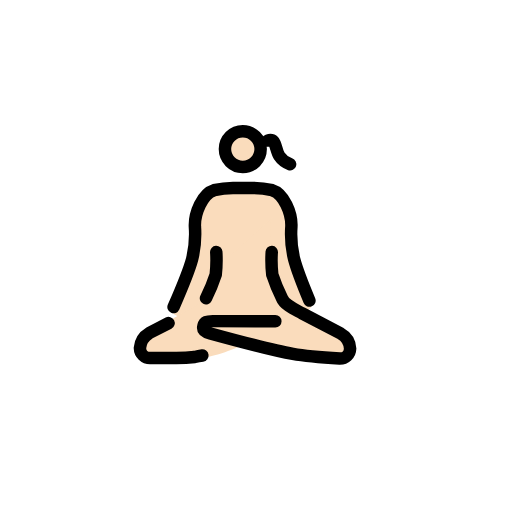
t = 0.00 s
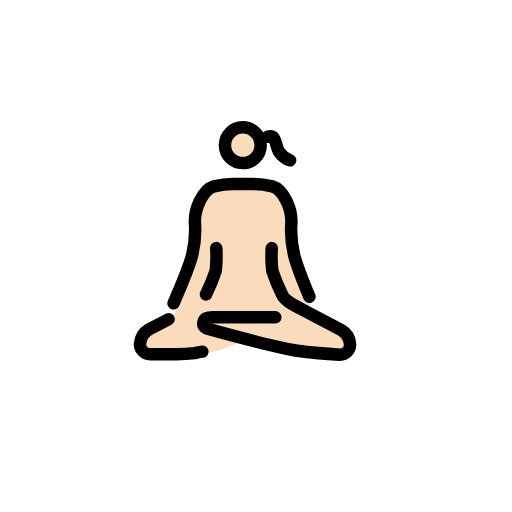
t = 0.79 s
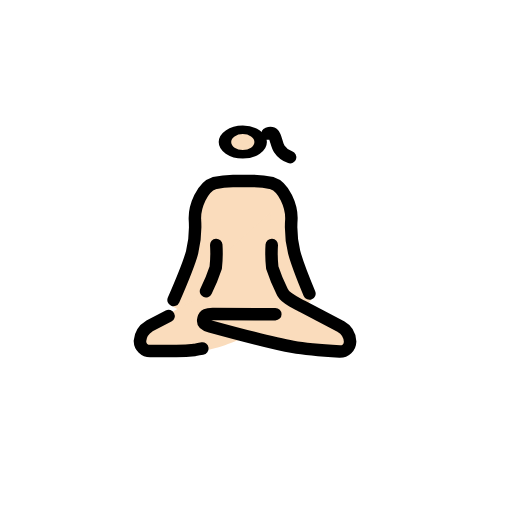
t = 1.43 s
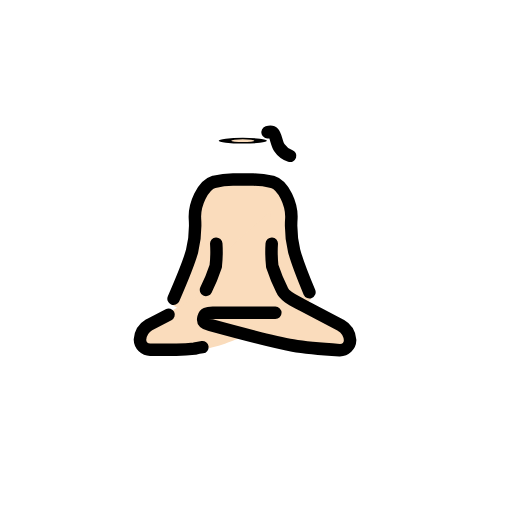
t = 2.10 s
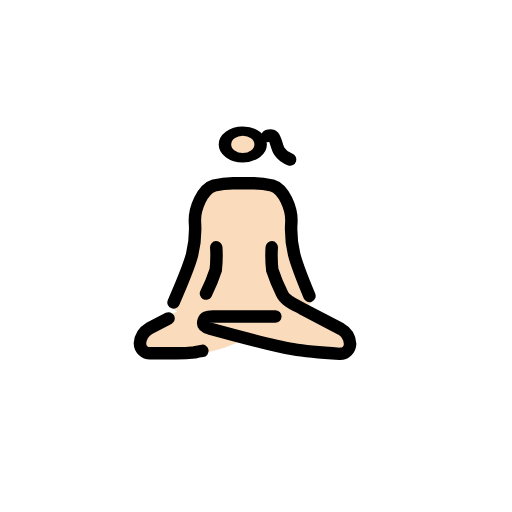
t = 2.85 s
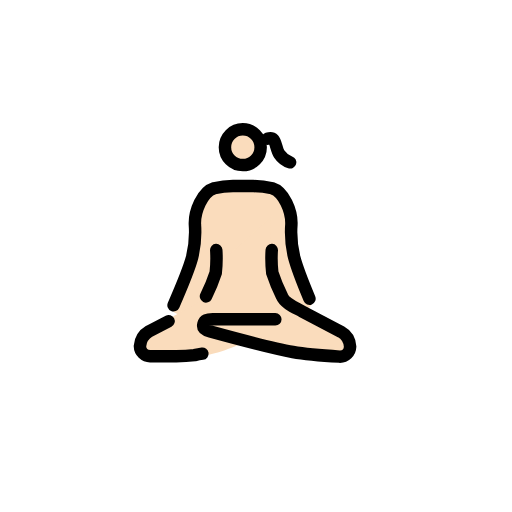
t = 3.41 s

The animated SVG that drew these frames (rendered in a browser with its animation timeline set to each time). Animation: 3 SMIL elements (animateTransform=3); one cycle of 4.20 s, repeats indefinitely.

<?xml version='1.0' encoding='utf-8'?>
<svg xmlns="http://www.w3.org/2000/svg" id="emoji" viewBox="-5 -5 82 82" width="200" height="200" role="img">
  <title>OpenMoji: woman in lotus position: light skin tone</title><g><g id="color" />
  <g id="skin">
    <g transform="translate(33.8861 18.8805)"><g><g transform="translate(-33.8861 -18.8805)"><circle cx="33.8861" cy="18.8805" r="3" fill="#fadcbc" />
    </g><animateTransform attributeName="transform" type="scale" values="1 1;1 1;1 .12;1 1;1 1" dur="4.2s" repeatCount="indefinite" /></g></g><path fill="#fadcbc" d="M36,45c1.0661,1.9778,7.7059,1.4761,8.9146-1.0219.2093-.4324.3384-.9295.25-1.0266-.3518-.3851-2.3909-3.957-2.3909-3.957l-1.4217-4.8769-.3989-5.0915-3.0663-3.568H33.8883l-4.4425.0953-1.6144,1.6348-.949,3.0667-1.51,7.4889-1.68,4.7054-1.4473,1.56a1.6947,1.6947,0,0,0,.3247,1.044c.8043,1.0179,3.2.9607,4.43-.0527" />
    <path fill="#fadcbc" d="M29.4067,38.1251a15.1843,15.1843,0,0,1-2.1173,5.1467s-.6869.68-5.5737,3.2535c-1.5993.858-4.3741,3.3994-4.3741,4.6387s8.0366,1.0838,10.5049,1.0057c1.8631-.0582,5.9308-1.8437,5.9308-1.8437l7.7736,1.591,4.5145.6969,3.8215-.0439,1.4074-1.6291-1.4954-2.2983-7.2342-3.571-2.399-2.3632a26.6905,26.6905,0,0,1-1.6171-5.9846c-.088-2.14-.4372-6.9779.111-6.9055" />
  </g>
  <g id="line">
    <g transform="translate(33.8861 18.8805)"><g><g transform="translate(-33.8861 -18.8805)"><circle cx="33.8861" cy="18.8805" r="2.8598" fill="none" stroke="#000" stroke-miterlimit="10" stroke-width="2" />
    </g><animateTransform attributeName="transform" type="scale" values="1 1;1 1;1 .12;1 1;1 1" dur="4.2s" repeatCount="indefinite" /></g></g><path fill="none" stroke="#000" stroke-linecap="round" stroke-linejoin="round" stroke-width="2" d="M22.7977,44.1789S25.2,38.6747,25.769,36.5231a16.8869,16.8869,0,0,0,.4462-5.2563c-.08-2.1124,1.19-5.2363,3.08-5.8083a14.05,14.05,0,0,1,3.021-.3536c.1963-.0039.4956-.0106.692-.0077.1954-.0029,2.3622.0038,2.5577.0077a14.0511,14.0511,0,0,1,3.0218.3536c1.89.572,3.16,3.6959,3.08,5.8083a16.8622,16.8622,0,0,0,.4452,5.2563c.57,2.1516,2.4451,6.62,2.4451,6.62" />
    <path fill="none" stroke="#000" stroke-linecap="round" stroke-linejoin="round" stroke-width="2" d="M27.9923,42.7723a28.2241,28.2241,0,0,0,1.5593-3.7892A20.66,20.66,0,0,0,29.636,35.36" />
    <path fill="none" stroke="#000" stroke-linecap="round" stroke-linejoin="round" stroke-width="2" d="M27.4136,51.9426s-.5834.08-1.25.24c-.6668.08-2,.16-2.9171.16H19.079a1.639,1.639,0,0,1-1.667-1.5991,3.0749,3.0749,0,0,1,1.5-2.3988l3.0838-1.5991" />
    <path fill="none" stroke="#000" stroke-linecap="round" stroke-linejoin="round" stroke-width="2" d="M38.5219,35.36a20.6425,20.6425,0,0,0,.0849,3.6233,28.2055,28.2055,0,0,0,1.5585,3.7893c.42,1.1182,2.3242,1.8942,3.1573,2.3736l6.2506,3.2783a2.955,2.955,0,0,1,1.5005,2.3984,1.6391,1.6391,0,0,1-1.6664,1.6s-5.04-.3108-7.5012-.7436c-3.4871-.613-13.22-3.2783-13.22-3.2783-.9171-.2393-1.265-.5758-1.0982-1.2154s.5653-.7445,1.4823-.755l10.0265.0133" />
    <path fill="none" stroke="#000" stroke-linecap="round" stroke-linejoin="round" stroke-width="2" d="M37.8524,17.5167s.625-.2066.9456.1293c.3775.3943.51,1.72.9386,2.3373a3.3627,3.3627,0,0,0,1.7281,1.3154" />
  </g>
<animateTransform attributeName="transform" type="translate" values="0 0;0 -1.5;0 0" dur="3.8s" repeatCount="indefinite" /></g></svg>
